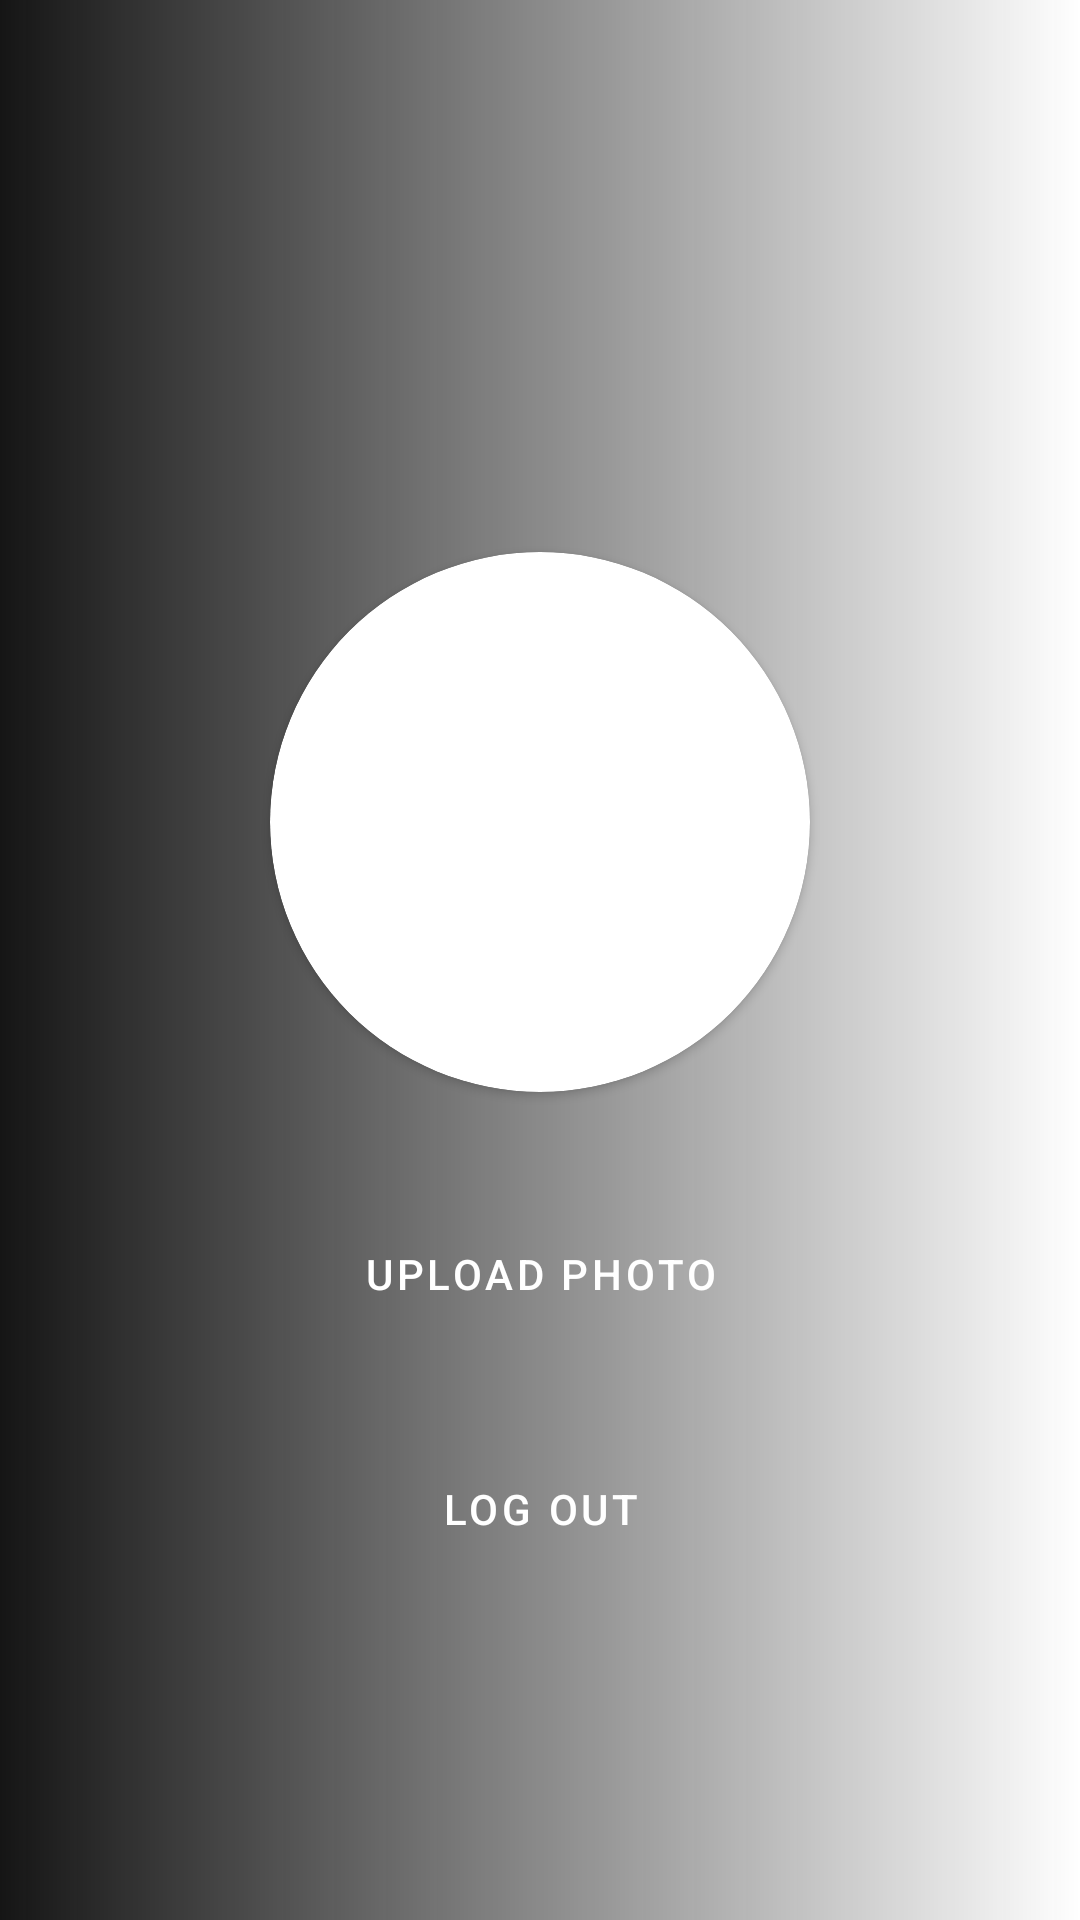

Android layout source for this screen:
<!-- AndroidManifest.xml: application theme Theme.ChatAppBySketch -->
<!-- res/layout/activity_profile.xml -->
<?xml version="1.0" encoding="utf-8"?>
<androidx.constraintlayout.widget.ConstraintLayout xmlns:android="http://schemas.android.com/apk/res/android"
    xmlns:app="http://schemas.android.com/apk/res-auto"
    xmlns:tools="http://schemas.android.com/tools"
    android:layout_width="match_parent"
    android:layout_height="match_parent"
    android:background="@drawable/gradient"
    tools:context=".Profile">

    <TextView
        android:id="@+id/txtUserEmail"
        android:layout_width="wrap_content"
        android:layout_height="wrap_content"
        app:layout_constraintBottom_toTopOf="@+id/cardView"
        android:layout_marginBottom="30dp"
        android:textColor="@color/white"
        android:background="@drawable/gradient"
        app:layout_constraintEnd_toEndOf="@+id/cardView"
        app:layout_constraintStart_toStartOf="@+id/cardView" />
    <androidx.cardview.widget.CardView
        android:id="@+id/cardView"
        android:layout_width="180dp"
        android:layout_height="180dp"
        app:cardCornerRadius="90dp"
        app:layout_constraintVertical_bias="0.4"
        app:layout_constraintBottom_toBottomOf="parent"
        app:layout_constraintEnd_toEndOf="parent"
        app:layout_constraintStart_toStartOf="parent"
        app:layout_constraintTop_toTopOf="parent">

        <ImageView
            android:id="@+id/profile_img"
            android:layout_width="match_parent"
            android:layout_height="match_parent"
            android:scaleType="centerCrop"
            android:src="@drawable/account_img" />
    </androidx.cardview.widget.CardView>

    <Button
        android:id="@+id/btn_upload_img"
        android:layout_width="wrap_content"
        android:layout_height="wrap_content"
        android:background="@drawable/round_shape"
        android:layout_marginTop="30dp"
        android:text="Upload Photo"
        android:padding="15dp"
        app:layout_constraintEnd_toEndOf="@+id/cardView"
        app:layout_constraintStart_toStartOf="@+id/cardView"
        app:layout_constraintTop_toBottomOf="@+id/cardView" />

    <Button
        android:id="@+id/btn_log_out"
        android:layout_width="wrap_content"
        android:layout_height="wrap_content"
        android:layout_marginTop="24dp"
        android:background="@drawable/round_shape"
        android:text="Log Out"
        app:layout_constraintEnd_toEndOf="@+id/btn_upload_img"
        app:layout_constraintStart_toStartOf="@+id/btn_upload_img"
        app:layout_constraintTop_toBottomOf="@+id/btn_upload_img" />

</androidx.constraintlayout.widget.ConstraintLayout>
<!-- resources referenced by this layout -->
<resources>
  <color name="white">#FFFFFFFF</color>
  <!-- drawable gradient (drawable) -->
  <?xml version="1.0" encoding="utf-8"?>
  <shape xmlns:android="http://schemas.android.com/apk/res/android">
  
      <gradient
  
         android:startColor="@color/mate_black"
  
          />
  
  
  </shape>
  <style name="Theme.ChatAppBySketch" parent="Theme.MaterialComponents.DayNight.DarkActionBar">
          
          <item name="colorPrimary">@color/purple_500</item>
          <item name="colorPrimaryVariant">@color/purple_700</item>
          <item name="colorOnPrimary">@color/white</item>
          
          <item name="colorSecondary">@color/teal_200</item>
          <item name="colorSecondaryVariant">@color/teal_700</item>
          <item name="colorOnSecondary">@color/black</item>
          
          <item name="android:statusBarColor" tools:targetApi="l">?attr/colorPrimaryVariant</item>
          
      </style>
  <color name="mate_black">#151515</color>
  <color name="purple_500">#FF6200EE</color>
  <color name="purple_700">#FF3700B3</color>
  <color name="teal_200">#FF03DAC5</color>
  <color name="teal_700">#FF018786</color>
  <color name="black">#FF000000</color>
</resources>
